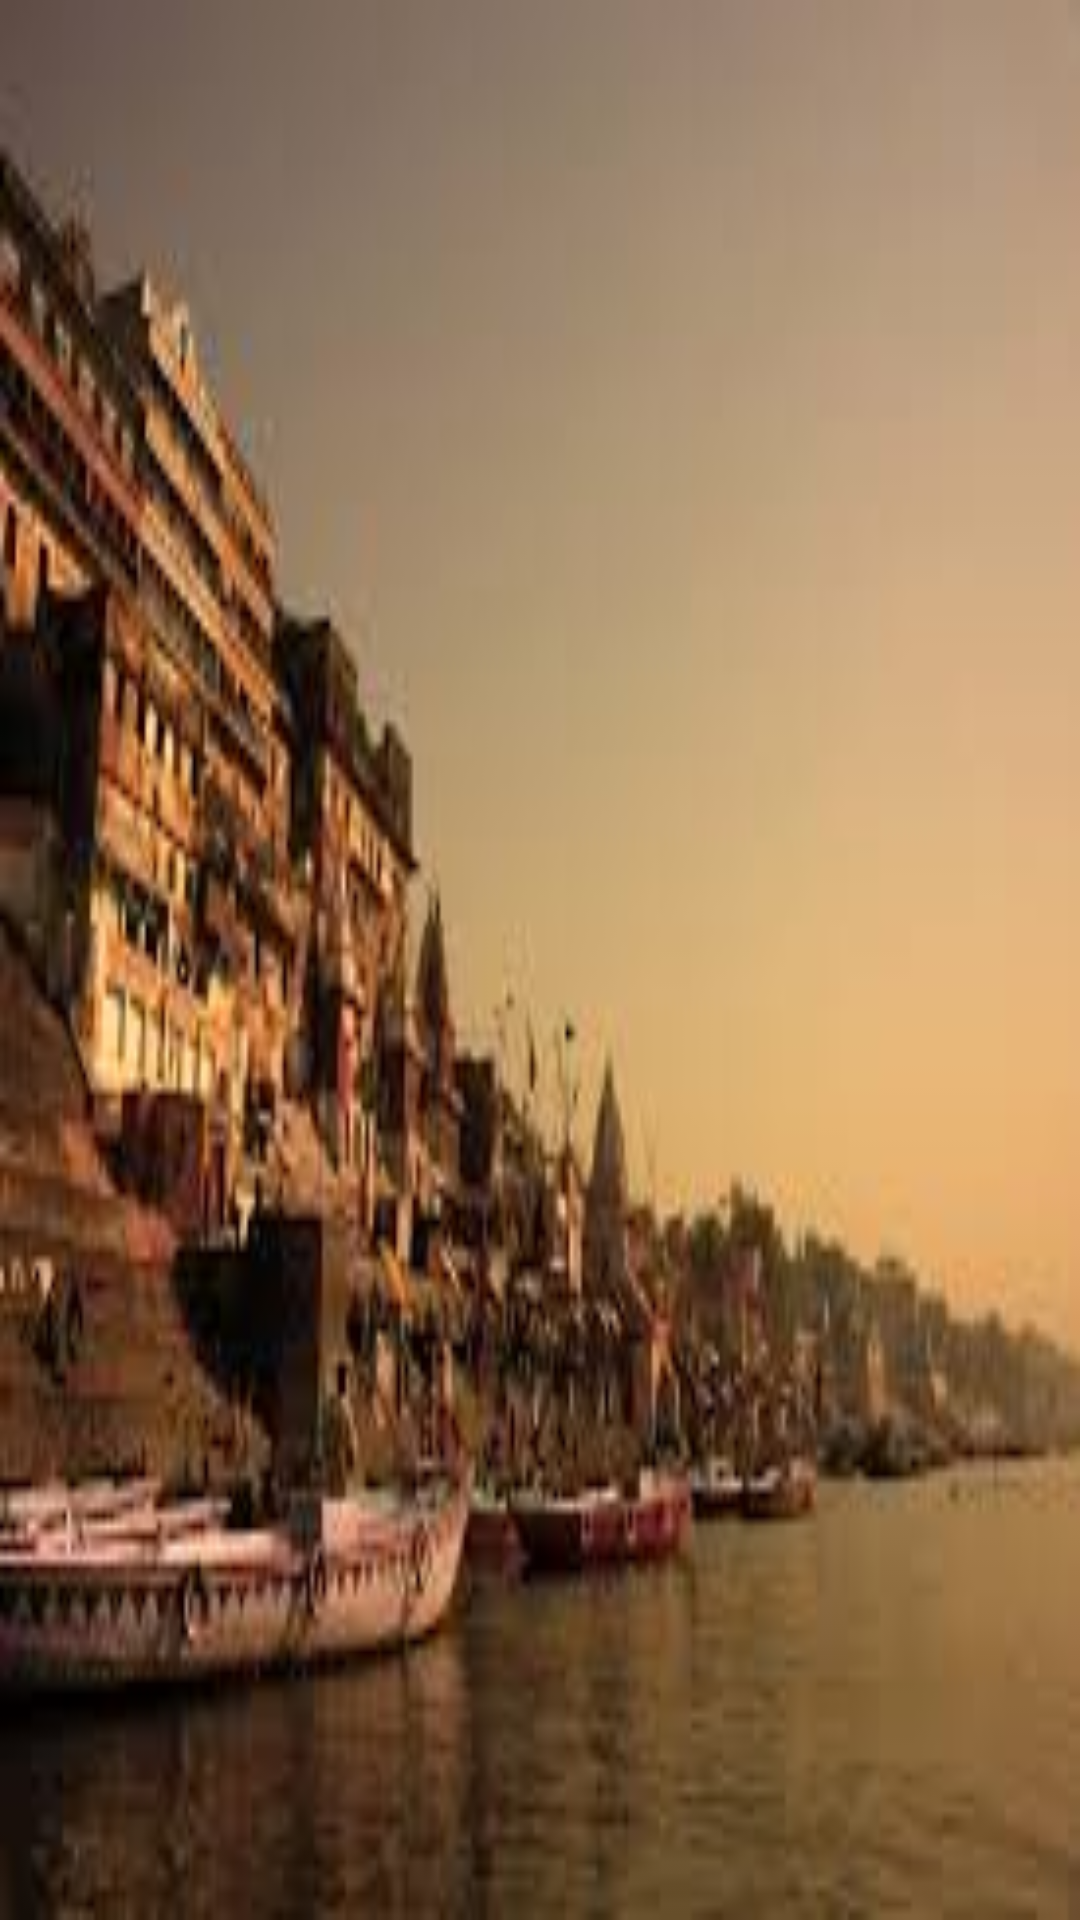

Android layout source for this screen:
<!-- AndroidManifest.xml: application theme AppTheme -->
<!-- res/layout/activity_splashscreen.xml -->
<?xml version="1.0" encoding="utf-8"?>
<RelativeLayout xmlns:android="http://schemas.android.com/apk/res/android"
    xmlns:app="http://schemas.android.com/apk/res-auto"
    xmlns:tools="http://schemas.android.com/tools"
    android:id="@+id/activity_splashscreen"
    android:layout_width="match_parent"
    android:layout_height="match_parent"
    android:paddingBottom="@dimen/activity_vertical_margin"
    android:paddingLeft="@dimen/activity_horizontal_margin"
    android:paddingRight="@dimen/activity_horizontal_margin"
    android:paddingTop="@dimen/activity_vertical_margin"
    android:background="@drawable/home1"
    tools:context="com.gettingsmarter.gettingsmarter.splashscreen">


</RelativeLayout>
<!-- resources referenced by this layout -->
<resources>
  <!-- drawable home1: jpg bitmap (drawable, 8378 bytes) -->
  <style name="AppTheme" parent="Theme.AppCompat">
          
          <item name="colorPrimary">@color/colorPrimary</item>
          <item name="colorPrimaryDark">@color/colorPrimaryDark</item>
          <item name="colorAccent">@color/colorAccent</item>
      </style>
  <!-- not gathered from this repository: default colours our renderer supplied (Android Studio template values) -->
  <color name="colorPrimary">#FF6200EE</color>
  <color name="colorPrimaryDark">#FF3700B3</color>
  <color name="colorAccent">#FF03DAC5</color>
</resources>
